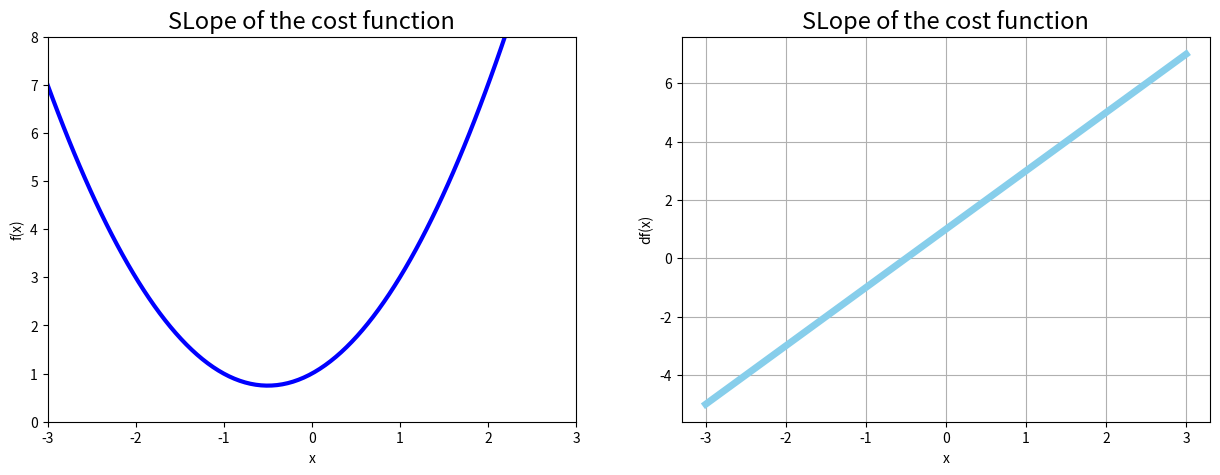

Generate this figure with matplotlib:
import matplotlib.pyplot as plt
import numpy as np


# Simple Cost function should look like this
# f(x) = x^2 + x + 1


def f(x):
    return x**2 + x + 1


def df(x):
    # derivative of f(x)
    return 2*x + 1


# Make data
# x_1 = np.linspace(start=-3, stop=3, num=100)
# plt.xlim([-3, 3])
# plt.ylim(0, 8)
# plt.plot(x_1, f(x_1))
# plt.show()

## plot function and Derivative side by side

x_1 = np.linspace(start=-3, stop=3, num=100)
plt.figure(figsize=[15, 5])
# Sub chart 1
plt.subplot(1, 2, 1)
plt.title('SLope of the cost function', fontsize=17)
plt.xlabel('x')
plt.ylabel('f(x)')
plt.xlim([-3, 3])
plt.ylim(0, 8)
plt.plot(x_1, f(x_1), color='blue', linewidth=3)

# sub chart 1
plt.subplot(1, 2, 2)
plt.title('SLope of the cost function', fontsize=17)
plt.xlabel('x')
plt.ylabel('df(x)')
plt.grid()
plt.plot(x_1, df(x_1), color='skyblue', linewidth=5)

plt.show()